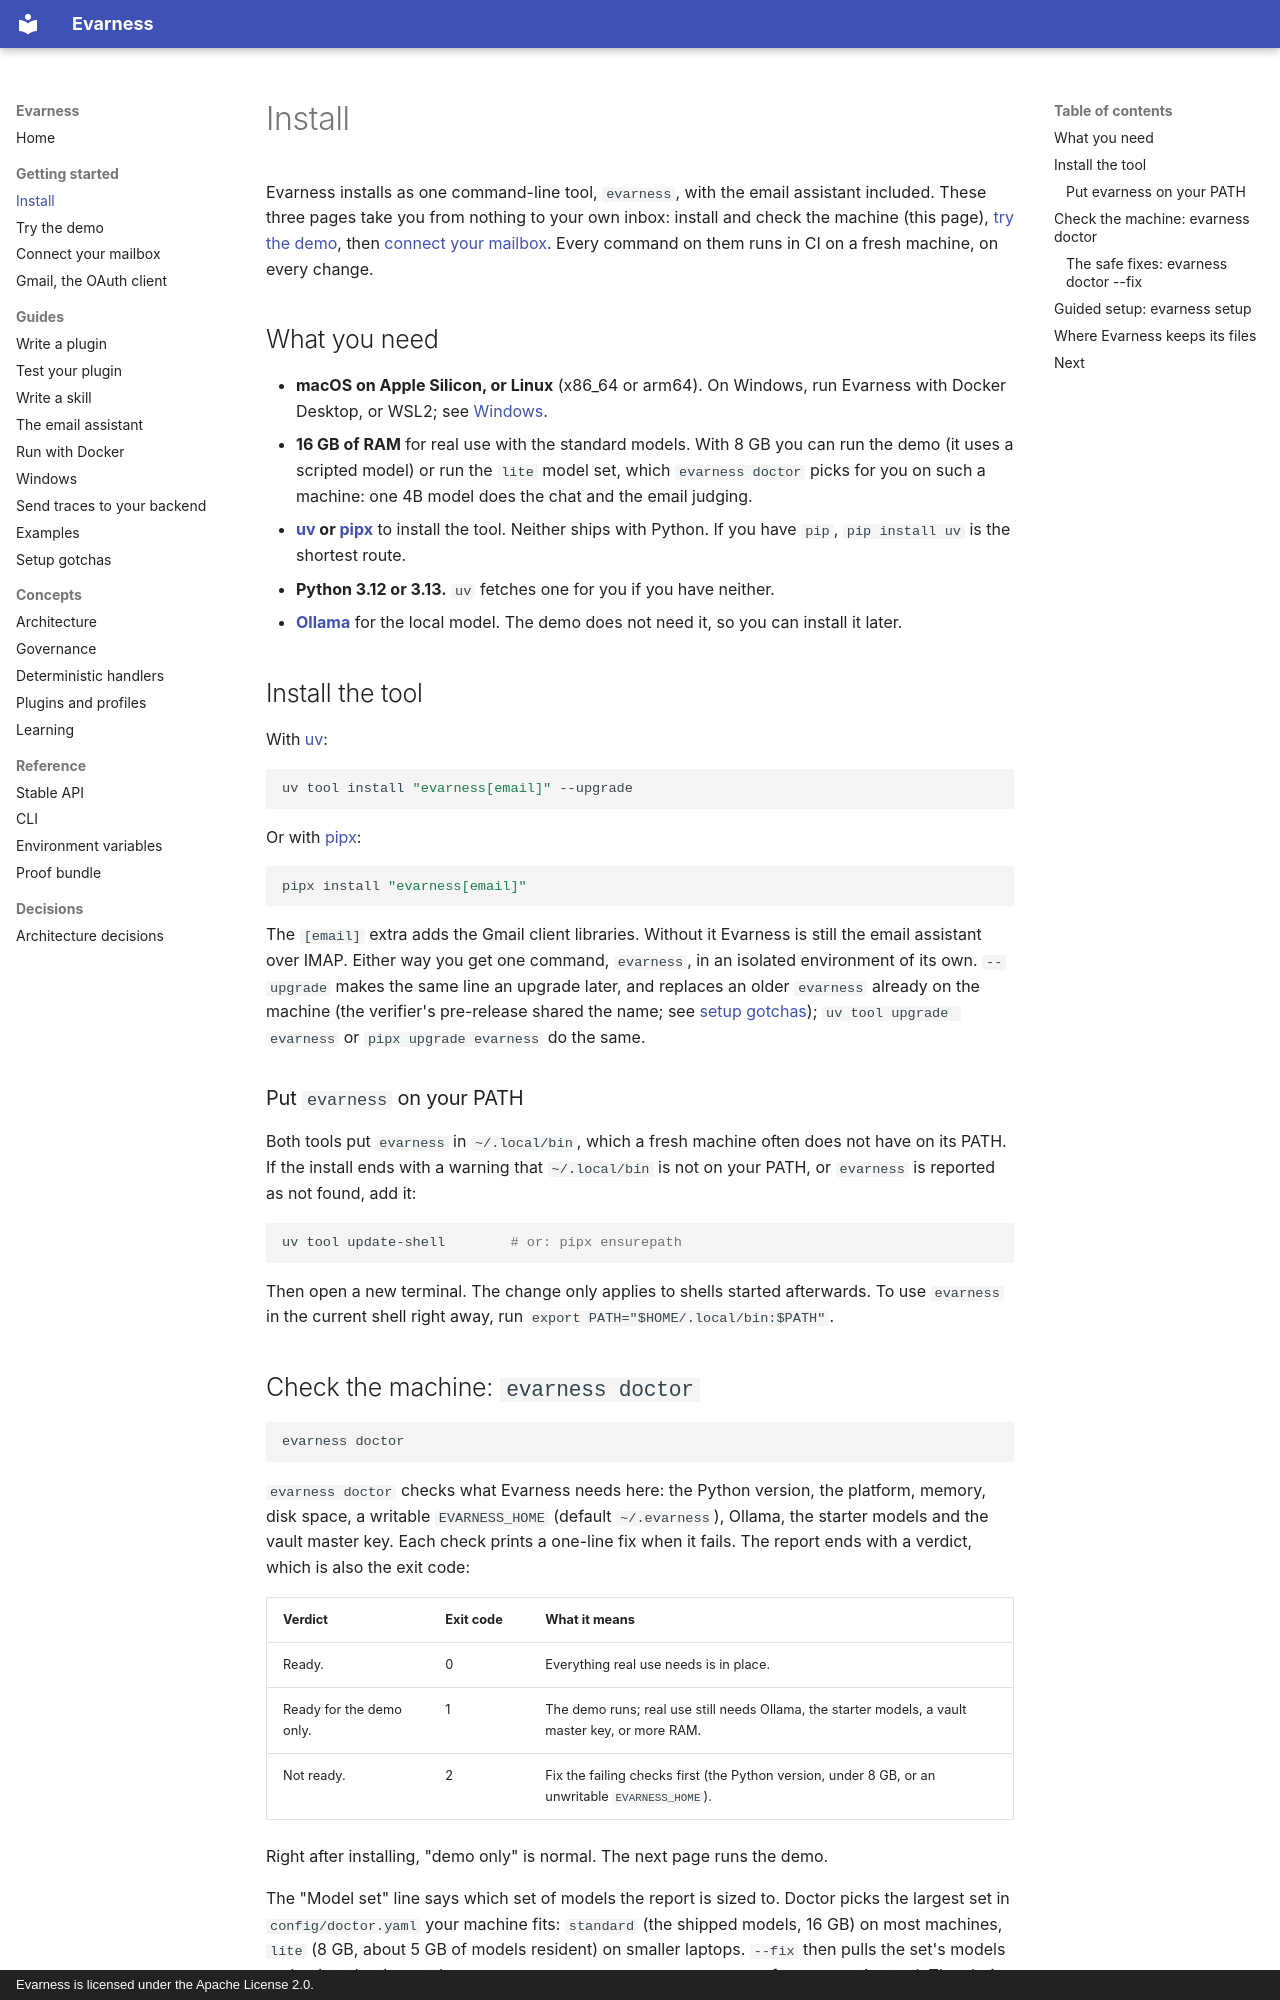

repository: evarness-ai/evarness · page: getting-started/install/index.html · generator: mkdocs · copyright: Evarness is licensed under the Apache License 2.0.

# Install

Evarness installs as one command-line tool, `evarness`, with the email assistant included.
These three pages take you from nothing to your own inbox: install and check the
machine (this page), [try the demo](demo.md), then
[connect your mailbox](connect-your-mailbox.md). Every command on them runs in CI
on a fresh machine, on every change.

## What you need

- **macOS on Apple Silicon, or Linux** (x86_64 or arm64). On Windows, run Evarness with Docker
  Desktop, or WSL2; see [Windows](../guides/windows.md).
- **16 GB of RAM** for real use with the standard models. With 8 GB you can run the
  demo (it uses a scripted model) or run the `lite` model set, which `evarness doctor` picks
  for you on such a machine: one 4B model does the chat and the email judging.
- **[uv](https://docs.astral.sh/uv/getting-started/installation/) or
  [pipx](https://pipx.pypa.io/stable/installation/)** to install the tool. Neither
  ships with Python. If you have `pip`, `pip install uv` is the shortest route.
- **Python 3.12 or 3.13.** `uv` fetches one for you if you have neither.
- **[Ollama](https://ollama.com/download)** for the local model. The demo does not
  need it, so you can install it later.

## Install the tool

With [uv](https://docs.astral.sh/uv/):

<!-- ci: install -->
```bash
uv tool install "evarness[email]" --upgrade
```

Or with [pipx](https://pipx.pypa.io/):

<!-- ci: install -->
```bash
pipx install "evarness[email]"
```

The `[email]` extra adds the Gmail client libraries. Without it Evarness is still the email
assistant over IMAP. Either way you get one command, `evarness`, in an isolated
environment of its own. `--upgrade` makes the same line an upgrade later, and replaces an
older `evarness` already on the machine (the verifier's pre-release shared the name; see
[setup gotchas](../guides/setup-gotchas.md)); `uv tool upgrade evarness` or
`pipx upgrade evarness` do the same.

### Put `evarness` on your PATH

Both tools put `evarness` in `~/.local/bin`, which a fresh machine often does not have on
its PATH. If the install ends with a warning that `~/.local/bin` is not on your PATH,
or `evarness` is reported as not found, add it:

<!-- ci: skip edits the shell startup files of the machine it runs on -->
```bash
uv tool update-shell        # or: pipx ensurepath
```

Then open a new terminal. The change only applies to shells started afterwards. To use
`evarness` in the current shell right away, run `export PATH="$HOME/.local/bin:$PATH"`.

## Check the machine: `evarness doctor`

<!-- ci: exit 0,1 -->
```bash
evarness doctor
```

`evarness doctor` checks what Evarness needs here: the Python version, the platform, memory,
disk space, a writable `EVARNESS_HOME` (default `~/.evarness`), Ollama, the starter models and
the vault master key. Each check prints a one-line fix when it fails. The report ends
with a verdict, which is also the exit code:

| Verdict | Exit code | What it means |
|---|---|---|
| Ready. | 0 | Everything real use needs is in place. |
| Ready for the demo only. | 1 | The demo runs; real use still needs Ollama, the starter models, a vault master key, or more RAM. |
| Not ready. | 2 | Fix the failing checks first (the Python version, under 8 GB, or an unwritable `EVARNESS_HOME`). |

Right after installing, "demo only" is normal. The next page runs the demo.

The "Model set" line says which set of models the report is sized to. Doctor picks the
largest set in `config/doctor.yaml` your machine fits: `standard` (the shipped models,
16 GB) on most machines, `lite` (8 GB, about 5 GB of models resident) on smaller
laptops. `--fix` then pulls the set's models and points the tiers at them.
`evarness doctor --model-set <name>` forces a set instead. The choice is saved with your
settings, so an upgrade keeps it, and `evarness doctor --model-set standard --fix` moves
back.
